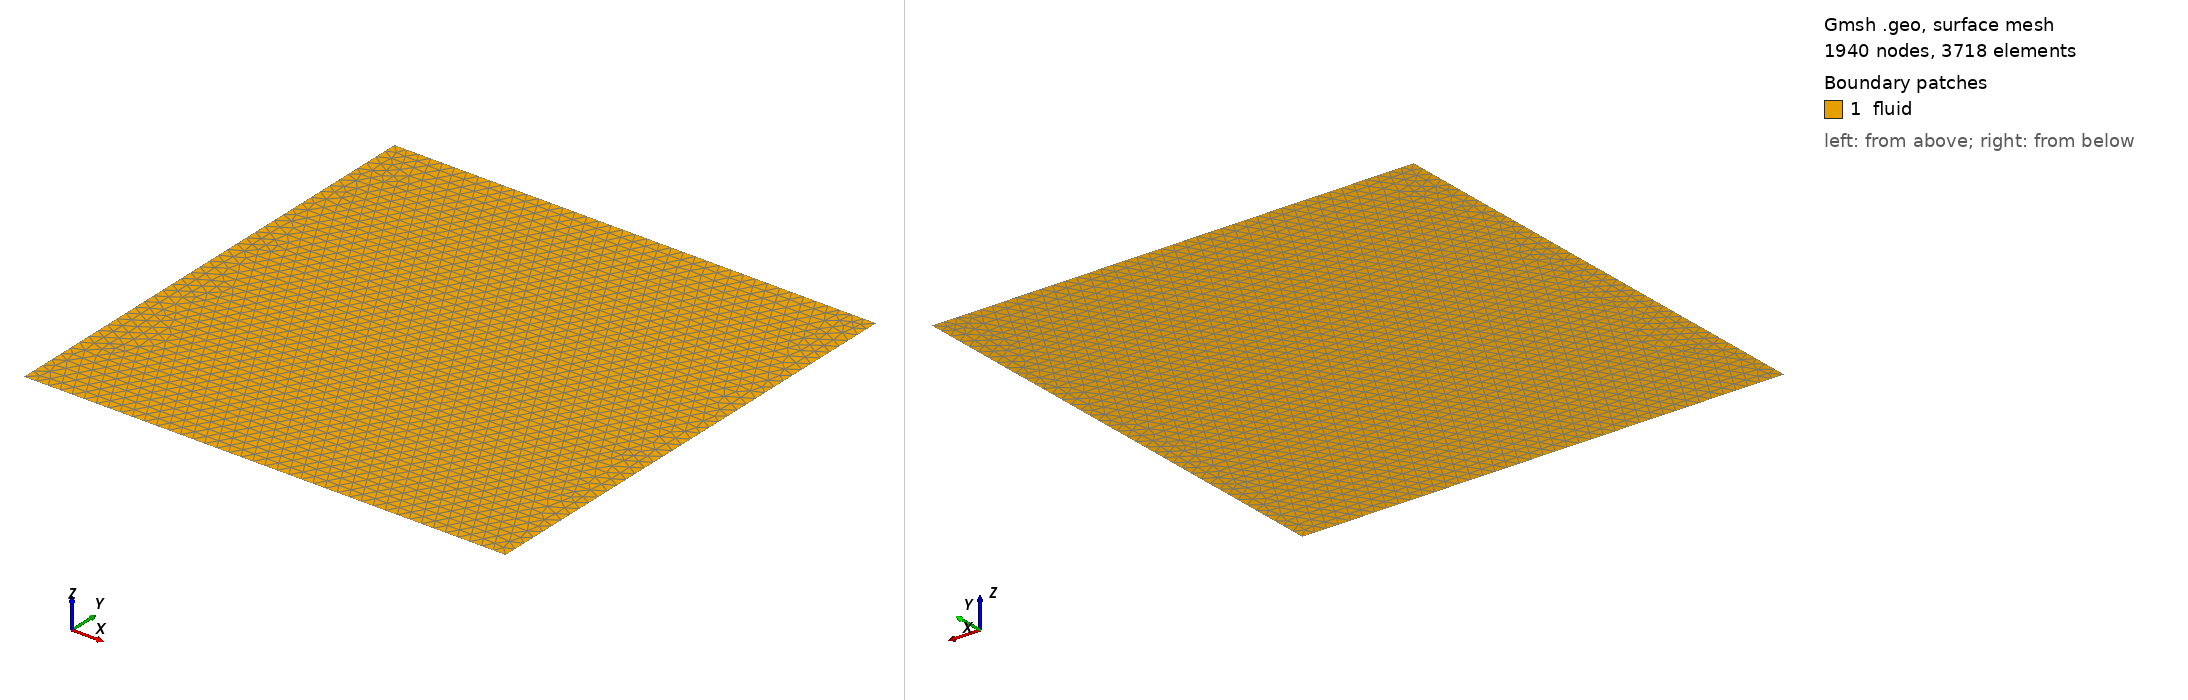

Gmsh geometry script, surface-meshed: 1940 nodes, 3718 surface elements. Boundary patches (legend numbers): 1 fluid. Left view from above one corner, right view from below the opposite corner. Legend entries are the model's physical surfaces. The drawing asked Gmsh for element sizes between 1% and 20% of the model's largest extent; the script's own settings can give other sizes.

=== mesh_2.geo (drawn) ===
// Target element size
lc = 0.05;

// Bottom left coords
xL = -1.0;
yL = -1.0;

// Top right coords
xR = 1.0;
yR = 1.0;

// Points defining the square
Point(1) = {xL, yL, 0.0, lc};
Point(2) = {xR, yL, 0.0, lc};
Point(3) = {xR, yR, 0.0, lc};
Point(4) = {xL, yR, 0.0, lc};

// Edges of the square
Line(1) = {1, 2};
Line(2) = {2, 3};
Line(3) = {3, 4};
Line(4) = {4, 1};

// Periodic stuff
Periodic Curve{1} = {3} Translate {0,-2*yR,0};
Periodic Curve{2} = {4} Translate {-2*xR,0,0};

// Surface of square
Curve Loop(1) = {1, 2, 3, 4};
Plane Surface(1) = {1};

Physical Surface("fluid") = {1};
